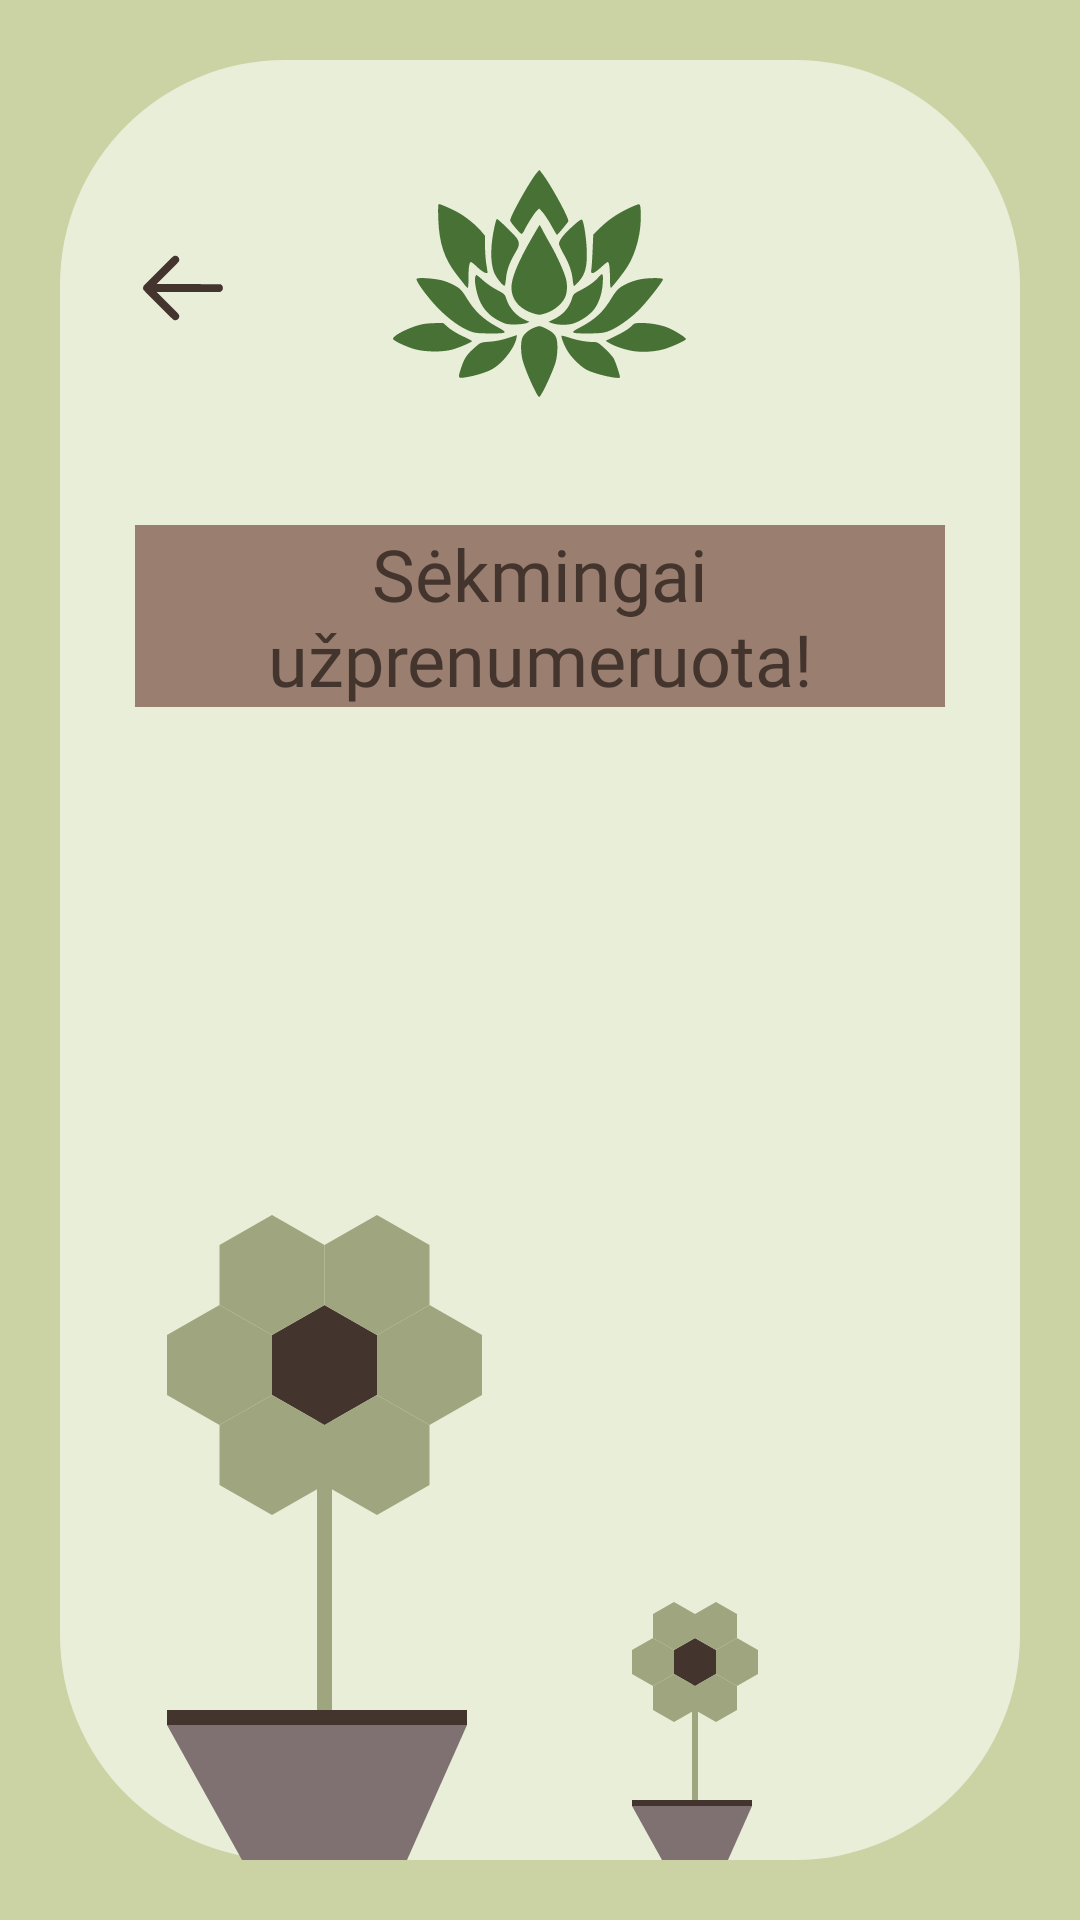

The Android layout XML behind this screen, and the referenced resources:
<!-- AndroidManifest.xml: application theme Theme.AugaluRatas -->
<!-- res/layout/activity_subscription_success.xml -->
<?xml version="1.0" encoding="utf-8"?>
<androidx.constraintlayout.widget.ConstraintLayout xmlns:android="http://schemas.android.com/apk/res/android"
    xmlns:app="http://schemas.android.com/apk/res-auto"
    xmlns:tools="http://schemas.android.com/tools"
    android:id="@+id/contstraint_layout"
    android:layout_width="match_parent"
    android:layout_height="match_parent"
    android:background="@color/dark_green"
    tools:context=".SubscriptionSuccess">

    <androidx.core.widget.NestedScrollView
        android:layout_width="match_parent"
        android:layout_height="match_parent"
        android:fillViewport="true">

    <androidx.constraintlayout.widget.ConstraintLayout
        android:layout_width="match_parent"
        android:layout_height="match_parent">

        <View
            android:id="@+id/view27"
            android:layout_width="0dp"
            android:layout_height="0dp"
            android:layout_marginTop="20dp"
            android:layout_marginBottom= "20dp"
            android:layout_marginStart="20dp"
            android:layout_marginEnd="20dp"
            android:background="@drawable/square_background_2"
            app:layout_constraintBottom_toBottomOf="parent"
            app:layout_constraintEnd_toEndOf="parent"
            app:layout_constraintStart_toStartOf="parent"
            app:layout_constraintTop_toTopOf="parent" />
        <View
            android:id="@+id/view34"
            android:layout_width="250dp"
            android:layout_height="250dp"
            android:layout_marginStart="-20dp"
            android:layout_marginBottom="20dp"
            android:background="@drawable/subscription_plant"
            app:layout_constraintBottom_toBottomOf="parent"
            app:layout_constraintStart_toStartOf="parent" />

        <View
            android:id="@+id/view35"
            android:layout_width="100dp"
            android:layout_height="100dp"
            android:layout_marginBottom="20dp"
            android:layout_marginStart="-50dp"
            android:background="@drawable/subscription_plant"
            app:layout_constraintBottom_toBottomOf="parent"
            app:layout_constraintStart_toEndOf="@+id/view34" />

        <ImageButton
            android:id="@+id/sidebar_from_subscription_success"
            android:layout_width="wrap_content"
            android:layout_height="wrap_content"
            android:layout_marginStart="45dp"
            android:layout_marginTop="80dp"
            android:background="@drawable/arrow_button"
            android:contentDescription="@string/hamburger_btn"
            app:layout_constraintStart_toStartOf="parent"
            app:layout_constraintTop_toTopOf="parent" />

        <ImageView
            android:id="@+id/imageView8"
            android:layout_width="wrap_content"
            android:layout_height="wrap_content"
            android:layout_marginTop="45dp"
            android:background="@drawable/lotus_icon"
            app:layout_constraintEnd_toEndOf="parent"
            android:contentDescription="@string/lotus_icn"
            app:layout_constraintStart_toStartOf="parent"
            app:layout_constraintTop_toTopOf="parent" />

        <TextView
            android:id="@+id/textView23"
            android:layout_width="0dp"
            android:layout_height="wrap_content"
            android:layout_marginStart="45dp"
            android:layout_marginTop="30dp"
            android:layout_marginEnd="45dp"
            android:background="@drawable/button_background_3"
            android:fontFamily="@font/spectral_sc"
            android:gravity="center"
            android:paddingStart="16dp"
            android:paddingEnd="16dp"
            android:text="@string/successful_subscription"
            android:textColor="@color/dark_brown"
            android:textSize="24sp"
            app:layout_constraintEnd_toEndOf="parent"
            app:layout_constraintStart_toStartOf="parent"
            app:layout_constraintTop_toBottomOf="@+id/imageView8" />

        <TextView
            android:id="@+id/textView81"
            android:layout_width="match_parent"
            android:layout_height="wrap_content"
            android:layout_marginStart="45dp"
            android:layout_marginTop="20dp"
            android:layout_marginEnd="45dp"
            android:fontFamily="@font/spectral_sc"
            android:textColor="@color/text_brown"
            android:textSize="16sp"
            app:layout_constraintEnd_toEndOf="parent"
            app:layout_constraintStart_toStartOf="parent"
            app:layout_constraintTop_toBottomOf="@+id/textView23" />


    </androidx.constraintlayout.widget.ConstraintLayout>
    </androidx.core.widget.NestedScrollView>
</androidx.constraintlayout.widget.ConstraintLayout>
<!-- resources referenced by this layout -->
<resources>
  <color name="dark_brown">#43352D</color>
  <color name="dark_green">#CBD2A4</color>
  <color name="text_brown">#54473F</color>
  <!-- drawable arrow_button (drawable) -->
  <vector xmlns:android="http://schemas.android.com/apk/res/android"
      android:width="32dp"
      android:height="32dp"
      android:viewportWidth="512"
      android:viewportHeight="512">
    <path
        android:pathData="M206,86.07C202.53,87.63 184.11,105.45 125.68,163.79C83.97,205.43 48.48,241.46 46.8,243.86C42.83,249.54 41.83,258.65 44.53,264.59C47.27,270.61 198.88,422.24 205.45,425.53C223.4,434.5 242.19,416.35 233.93,398C232.38,394.56 218.15,379.73 173.71,335.25L115.52,277 284.6,277L453.68,277 458.09,274.67C464.86,271.1 468.36,265.39 468.8,257.21C469.24,248.91 466.65,243.36 460.15,238.65L455.8,235.5 285.69,235.24L115.57,234.98 174.62,175.74C225.35,124.84 233.83,115.92 234.83,112.38C240.13,93.73 223.24,78.32 206,86.07"
        android:fillColor="@color/dark_brown"
        android:fillType="evenOdd"
        android:strokeColor="#00000000"/>
  </vector>
  <!-- drawable button_background_3 (drawable) -->
  <?xml version="1.0" encoding="utf-8"?>
  <selector xmlns:android="http://schemas.android.com/apk/res/android">
      <item>
          <shape android:shape="rectangle">
              <solid android:color="@color/light_brown"/>
          </shape>
      </item>
  </selector>
  <!-- drawable square_background_2 (drawable) -->
  <?xml version="1.0" encoding="utf-8"?>
  <selector xmlns:android="http://schemas.android.com/apk/res/android">
      <item>
          <shape android:shape="rectangle">
              <solid android:color="@color/light_green"/>
              <corners android:radius="75dp"/> </shape>
      </item>
  </selector>
  <string name="hamburger_btn">Hamburger icon</string>
  <string name="lotus_icn">Lotus icon</string>
  <string name="successful_subscription">Sėkmingai užprenumeruota!</string>
  <style name="Theme.AugaluRatas" parent="Base.Theme.AugaluRatas" />
  <color name="light_brown">#9A7E6F</color>
  <color name="light_green">#E9EED9</color>
  <color name="firstload_green">#9FA57E</color>
  <color name="checkbox_brown">#7F7171</color>
  <style name="Base.Theme.AugaluRatas" parent="Theme.Material3.DayNight.NoActionBar">
          
          <item name="android:windowActivityTransitions">true</item>
          
          
      </style>
</resources>
